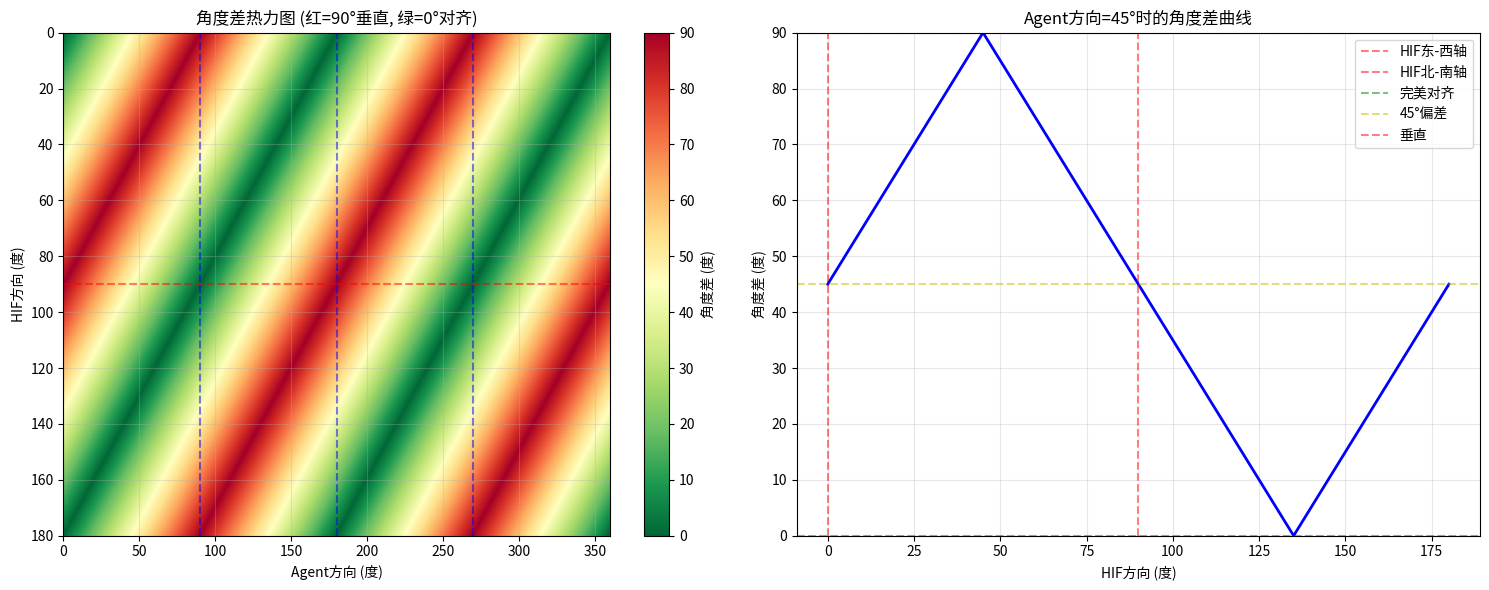

Source code (Python): (Note: this script raises an exception after producing the figure.)
#!/usr/bin/env python3
"""
验证_compute_angle_difference函数的正确性
测试坐标系转换和无向场角度差计算
"""

import numpy as np
import matplotlib.pyplot as plt
from math import pi, degrees, radians

def _compute_angle_difference(agent_direction: float, hif_direction: float) -> float:
    """
    原始函数实现（从cpp_env_v5.py复制）
    """
    # Agent 朝向（度，图像系，有向）归一化到 [0, 360)
    agent_direction_deg = float(agent_direction) % 360.0
    # HIF：弧度→度（数学CCW，轴向），再映射为图像系轴向（CW），范围 [0, 180)
    hif_direction_deg = float(np.degrees(hif_direction))
    hif_direction_deg_image_coordinates = (180.0 - hif_direction_deg) % 180.0
    
    # 图像系下的轴向差，折叠到 [0, 90]
    delta_deg = abs(agent_direction_deg - hif_direction_deg_image_coordinates) % 180.0
    if delta_deg > 90.0: delta_deg = 180.0 - delta_deg
    return float(delta_deg)


def analyze_coordinate_conversion():
    """分析坐标系转换的正确性"""
    print("=" * 70)
    print("坐标系转换分析")
    print("=" * 70)
    print("\n坐标系定义：")
    print("- Agent：图像坐标系（顺时针），0°=东，90°=南，180°=西，270°=北")
    print("- HIF：数学坐标系（逆时针），0=东，π/2=北，π=西，3π/2=南")
    print("- HIF是无向轴向场，范围[0, π)")
    
    print("\n" + "=" * 70)
    print("测试HIF坐标系转换:")
    print("-" * 70)
    
    test_cases = [
        (0, "东-西轴(水平)"),
        (pi/4, "东北-西南轴(45°)"),
        (pi/2, "北-南轴(垂直)"),
        (3*pi/4, "西北-东南轴(135°)"),
        (pi*0.99, "接近西-东轴")
    ]
    
    for hif_rad, description in test_cases:
        hif_deg = degrees(hif_rad)
        hif_image_deg = (180.0 - hif_deg) % 180.0
        
        print(f"\nHIF = {hif_rad:.3f} rad ({hif_deg:.1f}°) - {description}")
        print(f"  数学坐标系角度: {hif_deg:.1f}°")
        print(f"  转换后图像坐标系: {hif_image_deg:.1f}°")
        
        # 分析轴向是否正确
        if abs(hif_rad - 0) < 0.01:  # 水平轴
            expected = "0°或180°(水平)"
            correct = abs(hif_image_deg - 0) < 1 or abs(hif_image_deg - 180) < 1
        elif abs(hif_rad - pi/2) < 0.01:  # 垂直轴
            expected = "90°(垂直)"
            correct = abs(hif_image_deg - 90) < 1
        else:
            expected = f"对角线轴"
            correct = True  # 需要更复杂的验证
            
        print(f"  期望: {expected}, 正确: {'✓' if correct else '✗'}")


def test_angle_difference_computation():
    """测试角度差计算的正确性"""
    print("\n" + "=" * 70)
    print("角度差计算测试")
    print("=" * 70)
    
    # 测试案例：(agent方向度, HIF方向弧度, 期望差异, 描述)
    test_cases = [
        # 完美对齐的情况
        (0, 0, 0, "Agent东，HIF东-西轴，完美对齐"),
        (180, 0, 0, "Agent西，HIF东-西轴，完美对齐(反向也是对齐)"),
        (90, pi/2, 0, "Agent南，HIF北-南轴，完美对齐"),
        (270, pi/2, 0, "Agent北，HIF北-南轴，完美对齐(反向也是对齐)"),
        
        # 垂直的情况
        (0, pi/2, 90, "Agent东，HIF北-南轴，垂直"),
        (90, 0, 90, "Agent南，HIF东-西轴，垂直"),
        
        # 45度角的情况
        (45, 0, 45, "Agent东南，HIF东-西轴，45°偏差"),
        (45, pi/2, 45, "Agent东南，HIF北-南轴，45°偏差"),
        
        # 测试无向性
        (0, pi*0.99, 0, "Agent东，HIF接近西-东轴(无向)，应该接近对齐"),
    ]
    
    print("\n测试结果：")
    print("-" * 70)
    print(f"{'Agent方向':^10} | {'HIF方向':^12} | {'计算结果':^8} | {'期望值':^8} | {'状态':^6} | 描述")
    print("-" * 70)
    
    for agent_deg, hif_rad, expected, desc in test_cases:
        result = _compute_angle_difference(agent_deg, hif_rad)
        status = "✓" if abs(result - expected) < 5 else "✗"
        
        print(f"{agent_deg:^10.1f}° | {hif_rad:^6.3f} rad | {result:^8.1f}° | {expected:^8.1f}° | {status:^6} | {desc}")


def visualize_angle_difference():
    """可视化角度差函数的行为"""
    print("\n" + "=" * 70)
    print("创建角度差可视化热力图")
    print("=" * 70)
    
    # 创建网格
    agent_angles = np.linspace(0, 360, 361)
    hif_angles = np.linspace(0, pi, 181)
    
    # 计算所有组合的角度差
    Z = np.zeros((len(hif_angles), len(agent_angles)))
    for i, hif in enumerate(hif_angles):
        for j, agent in enumerate(agent_angles):
            Z[i, j] = _compute_angle_difference(agent, hif)
    
    # 绘制热力图
    fig, (ax1, ax2) = plt.subplots(1, 2, figsize=(15, 6))
    
    # 热力图
    im1 = ax1.imshow(Z, extent=[0, 360, 180, 0], aspect='auto', cmap='RdYlGn_r')
    ax1.set_xlabel('Agent方向 (度)')
    ax1.set_ylabel('HIF方向 (度)')
    ax1.set_title('角度差热力图 (红=90°垂直, 绿=0°对齐)')
    ax1.grid(True, alpha=0.3)
    plt.colorbar(im1, ax=ax1, label='角度差 (度)')
    
    # 添加关键线
    ax1.axvline(x=0, color='b', linestyle='--', alpha=0.5, label='Agent东')
    ax1.axvline(x=90, color='b', linestyle='--', alpha=0.5, label='Agent南')
    ax1.axvline(x=180, color='b', linestyle='--', alpha=0.5, label='Agent西')
    ax1.axvline(x=270, color='b', linestyle='--', alpha=0.5, label='Agent北')
    ax1.axhline(y=0, color='r', linestyle='--', alpha=0.5, label='HIF东-西')
    ax1.axhline(y=90, color='r', linestyle='--', alpha=0.5, label='HIF北-南')
    
    # 横截面图
    agent_test = 45  # 测试Agent朝向45度时的情况
    hif_range = np.linspace(0, pi, 181)
    differences = [_compute_angle_difference(agent_test, h) for h in hif_range]
    
    ax2.plot(np.degrees(hif_range), differences, 'b-', linewidth=2)
    ax2.set_xlabel('HIF方向 (度)')
    ax2.set_ylabel('角度差 (度)')
    ax2.set_title(f'Agent方向={agent_test}°时的角度差曲线')
    ax2.grid(True, alpha=0.3)
    ax2.set_ylim([0, 90])
    
    # 标记关键点
    ax2.axvline(x=0, color='r', linestyle='--', alpha=0.5, label='HIF东-西轴')
    ax2.axvline(x=90, color='r', linestyle='--', alpha=0.5, label='HIF北-南轴')
    ax2.axhline(y=0, color='g', linestyle='--', alpha=0.5, label='完美对齐')
    ax2.axhline(y=45, color='y', linestyle='--', alpha=0.5, label='45°偏差')
    ax2.axhline(y=90, color='r', linestyle='--', alpha=0.5, label='垂直')
    ax2.legend()
    
    plt.tight_layout()
    plt.savefig('/home/lzh/NewCppRL/tests/angle_difference_analysis.png', dpi=150)
    print("热力图已保存到: /home/lzh/NewCppRL/tests/angle_difference_analysis.png")
    plt.show()


def verify_key_properties():
    """验证关键数学性质"""
    print("\n" + "=" * 70)
    print("关键数学性质验证")
    print("=" * 70)
    
    print("\n1. 无向性验证（HIF是无向场）:")
    print("-" * 40)
    # HIF的0和π应该表示同一个轴向
    agent = 45
    hif1 = 0
    hif2 = pi * 0.999  # 接近π
    diff1 = _compute_angle_difference(agent, hif1)
    diff2 = _compute_angle_difference(agent, hif2)
    print(f"Agent={agent}°, HIF={hif1:.3f}rad: {diff1:.1f}°")
    print(f"Agent={agent}°, HIF={hif2:.3f}rad: {diff2:.1f}°")
    print(f"差异是否相近: {'✓' if abs(diff1 - diff2) < 5 else '✗'}")
    
    print("\n2. 对称性验证（Agent反向）:")
    print("-" * 40)
    # Agent朝向相反方向，与同一HIF的角度差应该相同
    hif = pi/4
    agent1 = 30
    agent2 = 210  # 相反方向
    diff1 = _compute_angle_difference(agent1, hif)
    diff2 = _compute_angle_difference(agent2, hif)
    print(f"Agent={agent1}°, HIF={hif:.3f}rad: {diff1:.1f}°")
    print(f"Agent={agent2}°, HIF={hif:.3f}rad: {diff2:.1f}°")
    print(f"差异是否相同: {'✓' if abs(diff1 - diff2) < 1 else '✗'}")
    
    print("\n3. 范围验证:")
    print("-" * 40)
    # 所有结果应该在[0, 90]范围内
    import random
    random.seed(42)
    all_in_range = True
    for _ in range(1000):
        agent = random.uniform(0, 360)
        hif = random.uniform(0, pi)
        diff = _compute_angle_difference(agent, hif)
        if diff < 0 or diff > 90:
            all_in_range = False
            print(f"超出范围: Agent={agent:.1f}°, HIF={hif:.3f}rad, 差异={diff:.1f}°")
            break
    
    if all_in_range:
        print("✓ 1000次随机测试，所有结果都在[0, 90]范围内")
    else:
        print("✗ 发现超出范围的情况")


if __name__ == "__main__":
    print("\n" + "=" * 70)
    print("_compute_angle_difference 函数正确性分析")
    print("=" * 70)
    
    # 运行所有测试
    analyze_coordinate_conversion()
    test_angle_difference_computation()
    verify_key_properties()
    visualize_angle_difference()
    
    print("\n" + "=" * 70)
    print("分析完成！")
    print("=" * 70)
